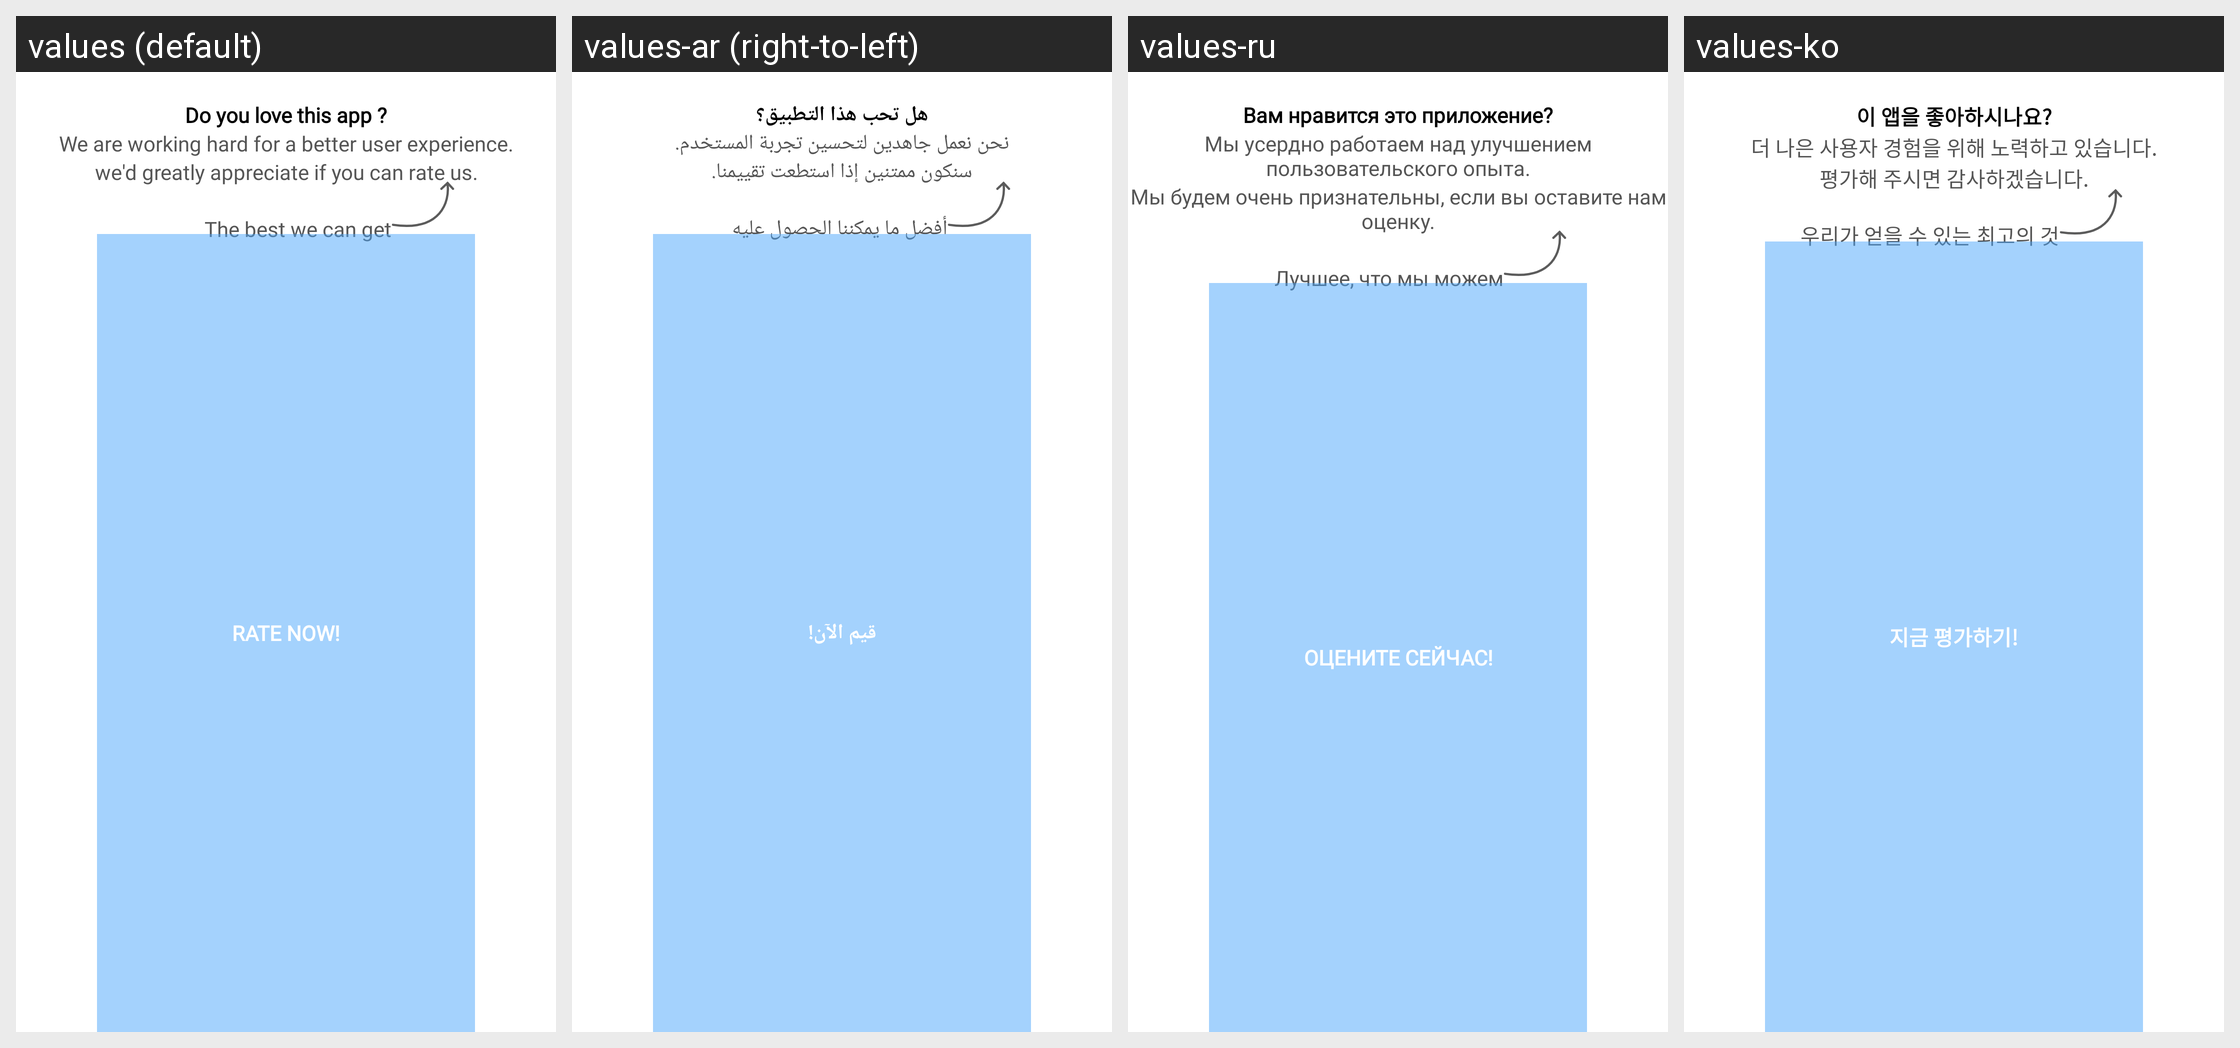

Here is an Android app screen in its default locale and in the app's own translations. Write out the translated-string differences for the strings that appear on this screen.
Android screen res/layout/dialog_rate_app_new_one.xml rendered under 4 locales, left to right: values (default), values-ar (right-to-left), values-ru, values-ko. Device: Nexus 5 (rendered at 1080×1920; each locale shown at half size, 540×960, under a caption strip naming it); theme Theme.MessagerApp.
Other locales in the repository, not shown: values-de, values-es, values-fr, values-gu, values-hi, values-hi-rIN, values-in, values-ja, values-pt, values-sv, values-tr, values-zh.
Strings drawn on this screen, with the default value and each locale's value (text and hints the layout hard-codes, and strings that could not be matched under every locale, appear in the picture but are not listed):

rate_this_app
  values: Do you love this app ?
  values-ar: هل تحب هذا التطبيق؟
  values-ru: Вам нравится это приложение?
  values-ko: 이 앱을 좋아하시나요?

we_are_working_hard_for_a_better_user_experience
  values: We are working hard for a better user experience.
  values-ar: نحن نعمل جاهدين لتحسين تجربة المستخدم.
  values-ru: Мы усердно работаем над улучшением пользовательского опыта.
  values-ko: 더 나은 사용자 경험을 위해 노력하고 있습니다.

we_d_greatly_appreciate_if_you_can_rate_us
  values: we'd greatly appreciate if you can rate us.
  values-ar: سنكون ممتنين إذا استطعت تقييمنا.
  values-ru: Мы будем очень признательны, если вы оставите нам оценку.
  values-ko: 평가해 주시면 감사하겠습니다.

the_best_we_can_get
  values: The best we can get
  values-ar: أفضل ما يمكننا الحصول عليه
  values-ru: Лучшее, что мы можем
  values-ko: 우리가 얻을 수 있는 최고의 것

rate_now
  values: Rate Now!
  values-ar: قيم الآن!
  values-ru: Оцените сейчас!
  values-ko: 지금 평가하기!
